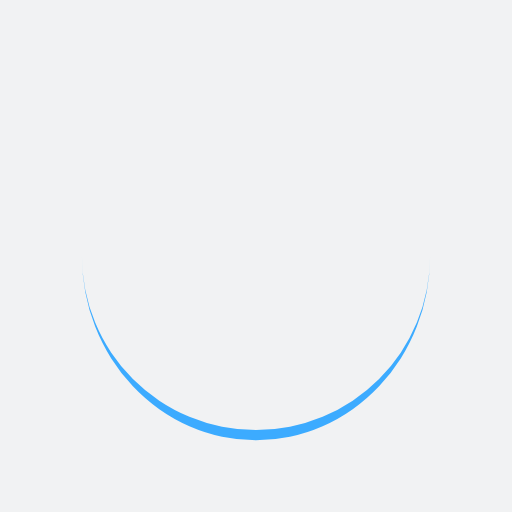
t = 0.00 s
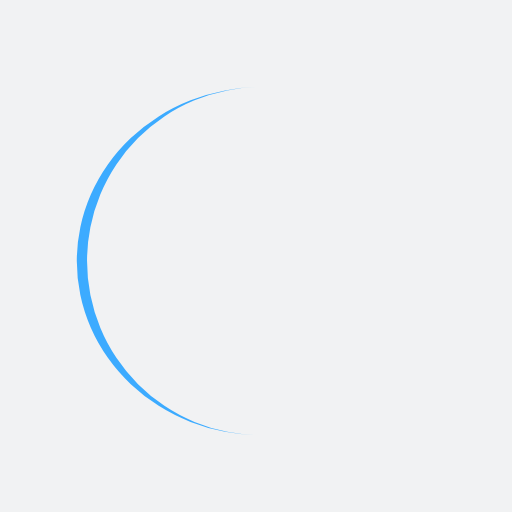
t = 0.25 s
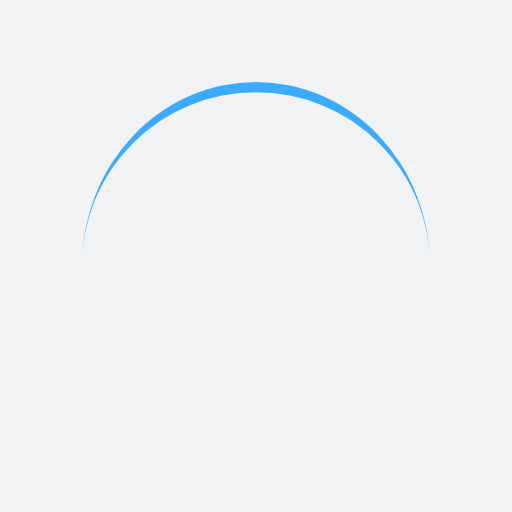
t = 0.50 s
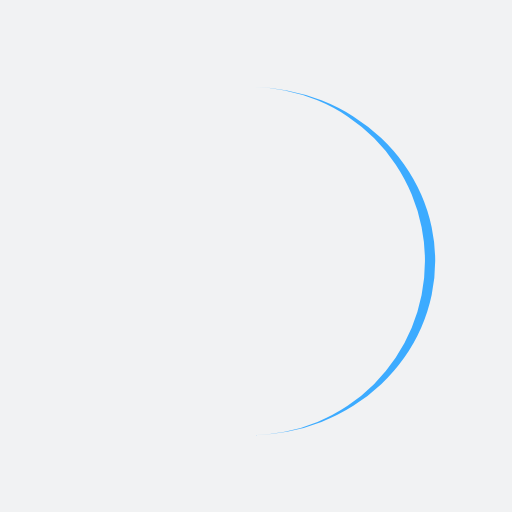
t = 0.75 s

The animated SVG that drew these frames (rendered in a browser with its animation timeline set to each time). Animation: 1 SMIL element (animateTransform=1); one cycle of 1.00 s, repeats indefinitely.

<?xml version="1.0" encoding="utf-8"?>
<svg xmlns="http://www.w3.org/2000/svg" xmlns:xlink="http://www.w3.org/1999/xlink" style="margin: auto; background: rgb(241, 242, 243); display: block; shape-rendering: auto;" width="200px" height="200px" viewBox="0 0 100 100" preserveAspectRatio="xMidYMid">
<path d="M16 50A34 34 0 0 0 84 50A34 36 0 0 1 16 50" fill="#3cabff" stroke="none" transform="rotate(228.433 50 51)">
  <animateTransform attributeName="transform" type="rotate" dur="1s" repeatCount="indefinite" keyTimes="0;1" values="0 50 51;360 50 51"></animateTransform>
</path>
<!-- [ldio] generated by https://loading.io/ --></svg>